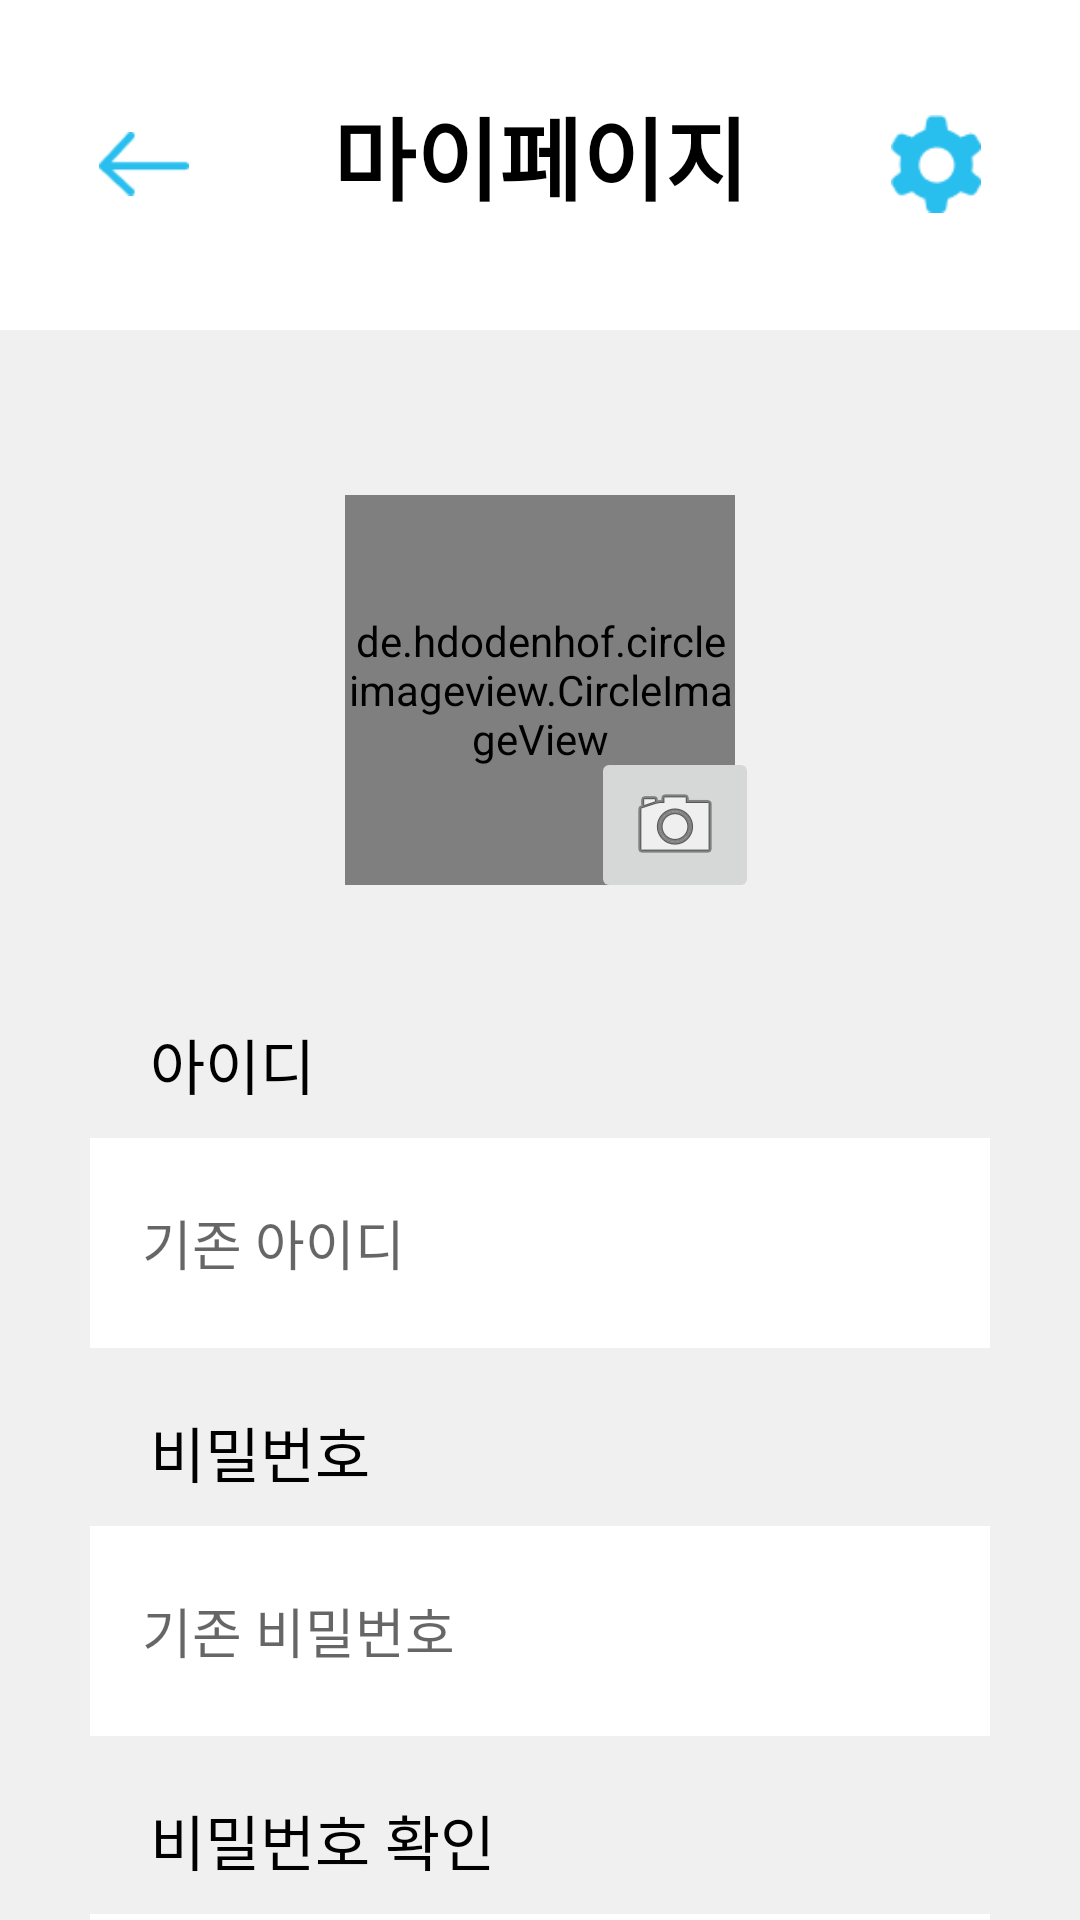

Layout XML and referenced resources for this Android screen:
<!-- AndroidManifest.xml: application theme Theme.Capstone -->
<!-- res/layout/mypage_edit.xml -->
<?xml version="1.0" encoding="utf-8"?>
<androidx.constraintlayout.widget.ConstraintLayout xmlns:android="http://schemas.android.com/apk/res/android"
    xmlns:app="http://schemas.android.com/apk/res-auto"
    xmlns:tools="http://schemas.android.com/tools"
    android:layout_width="match_parent"
    android:layout_height="match_parent"
    android:background="#F0F0F0">

    <View
        android:id="@+id/topView"
        android:layout_width="match_parent"
        android:layout_height="110dp"
        android:background="@color/white"
        app:layout_constraintEnd_toEndOf="parent"
        app:layout_constraintStart_toStartOf="parent"
        app:layout_constraintTop_toTopOf="parent" />

    <TextView
        android:id="@+id/topTextView"
        android:layout_width="wrap_content"
        android:layout_height="wrap_content"
        android:text="마이페이지"
        android:textColor="@color/black"
        android:textSize="30dp"
        android:textStyle="bold"
        app:layout_constraintBottom_toBottomOf="parent"
        app:layout_constraintEnd_toEndOf="parent"
        app:layout_constraintStart_toStartOf="parent"
        app:layout_constraintTop_toTopOf="parent"
        app:layout_constraintVertical_bias="0.05" />

    <ImageButton
        android:id="@+id/BackButton"
        android:layout_width="30dp"
        android:layout_height="50dp"
        android:background="@android:color/transparent"

        android:src="@drawable/backbtn"
        android:textColor="#28BEEE"
        android:scaleType="centerInside"
        app:layout_constraintBottom_toBottomOf="parent"
        app:layout_constraintEnd_toEndOf="parent"
        app:layout_constraintHorizontal_bias="0.1"
        app:layout_constraintStart_toStartOf="parent"
        app:layout_constraintTop_toTopOf="parent"
        app:layout_constraintVertical_bias="0.05">

    </ImageButton>


    <ImageButton
        android:id="@+id/SetButton"
        android:layout_width="30dp"
        android:layout_height="50dp"
        android:background="@android:color/transparent"
        android:src="@drawable/editbutton"
        android:textColor="#28BEEE"
        android:scaleType="centerInside"
        app:layout_constraintBottom_toBottomOf="parent"
        app:layout_constraintEnd_toEndOf="parent"
        app:layout_constraintHorizontal_bias="0.9"
        app:layout_constraintStart_toStartOf="parent"
        app:layout_constraintTop_toTopOf="parent"
        app:layout_constraintVertical_bias="0.05" />

    <ScrollView
        android:id="@+id/scrollview"
        android:layout_width="match_parent"
        android:layout_height="0dp"
        android:fillViewport="true"
        android:scrollbars="horizontal"
        app:layout_constraintTop_toBottomOf="@+id/topView"
        app:layout_constraintBottom_toBottomOf="parent">

        <LinearLayout
            android:layout_width="match_parent"
            android:layout_height="wrap_content"
            android:orientation="vertical">

            <FrameLayout
                android:layout_width="match_parent"
                android:layout_height="200dp">

                <de.hdodenhof.circleimageview.CircleImageView
                    android:id="@+id/profileview"
                    android:layout_width="130dp"
                    android:layout_height="130dp"
                    android:layout_gravity="center"
                    android:layout_marginTop="20dp"
                    android:src="#00FF0000"
                    app:civ_border_color="#9228BDED"
                    app:civ_border_overlay="true"
                    app:civ_border_width="4dp" />

                <ImageButton
                    android:id="@+id/imgchangeBtn"
                    android:layout_width="wrap_content"
                    android:layout_height="wrap_content"
                    android:layout_gravity="center"
                    android:layout_marginStart="45dp"
                    android:layout_marginTop="65dp"
                    android:src="@android:drawable/ic_menu_camera"
                    tools:ignore="SpeakableTextPresentCheck" />

            </FrameLayout>

            <TextView
                android:layout_width="wrap_content"
                android:layout_height="wrap_content"
                android:layout_marginLeft="50dp"
                android:layout_marginTop="30dp"
                android:text="아이디"
                android:textColor="@color/black"
                android:textSize="20dp" />

            <EditText
                android:id="@+id/IDEdit"
                android:layout_width="wrap_content"
                android:layout_height="wrap_content"
                android:layout_gravity="center"
                android:layout_marginTop="10dp"
                android:width="300dp"
                android:height="70dp"
                android:background="@color/white"
                android:hint="    기존 아이디"
                app:layout_constraintTop_toBottomOf="@+id/AppSignText" />

            <TextView
                android:layout_width="wrap_content"
                android:layout_height="wrap_content"
                android:layout_marginLeft="50dp"
                android:layout_marginTop="20dp"
                android:text="비밀번호"
                android:textColor="@color/black"
                android:textSize="20dp" />

            <EditText
                android:id="@+id/Password"
                android:layout_width="wrap_content"
                android:layout_height="wrap_content"
                android:layout_gravity="center"
                android:layout_marginTop="10dp"
                android:width="300dp"
                android:height="70dp"
                android:background="@color/white"
                android:hint="    기존 비밀번호"
                app:layout_constraintTop_toBottomOf="@+id/AppSignText" />

            <TextView
                android:layout_width="wrap_content"
                android:layout_height="wrap_content"
                android:layout_marginLeft="50dp"
                android:layout_marginTop="20dp"
                android:text="비밀번호 확인"
                android:textColor="@color/black"
                android:textSize="20dp" />

            <EditText
                android:id="@+id/PasswordOnceMore"
                android:layout_width="wrap_content"
                android:layout_height="wrap_content"
                android:layout_gravity="center"
                android:layout_marginTop="10dp"
                android:width="300dp"
                android:height="70dp"
                android:background="@color/white"
                android:hint="    비밀번호 입력"
                app:layout_constraintTop_toBottomOf="@+id/AppSignText" />

            <TextView
                android:layout_width="wrap_content"
                android:layout_height="wrap_content"
                android:layout_marginLeft="50dp"
                android:layout_marginTop="20dp"
                android:text="닉네임"
                android:textColor="@color/black"
                android:textSize="20dp" />

            <EditText
                android:id="@+id/NickName"
                android:layout_width="wrap_content"
                android:layout_height="wrap_content"
                android:layout_gravity="center"
                android:layout_marginTop="10dp"
                android:width="300dp"
                android:height="70dp"
                android:background="@color/white"
                android:hint="    기존 닉네임"
                app:layout_constraintTop_toBottomOf="@+id/AppSignText" />

            <TextView
                android:layout_width="wrap_content"
                android:layout_height="wrap_content"
                android:layout_marginLeft="50dp"
                android:layout_marginTop="20dp"
                android:text="휴대폰 번호"
                android:textColor="@color/black"
                android:textSize="20dp" />

            <LinearLayout
                android:layout_width="match_parent"
                android:layout_height="wrap_content"
                android:orientation="horizontal">

                <EditText
                    android:id="@+id/PhoneNum"
                    android:layout_width="wrap_content"
                    android:layout_height="wrap_content"
                    android:layout_marginLeft="50dp"
                    android:layout_marginTop="10dp"
                    android:width="180dp"
                    android:height="70dp"
                    android:background="@color/white"
                    android:hint="  01012345678"
                    app:layout_constraintTop_toBottomOf="@+id/AppSignText" />

                <Button
                    android:id="@+id/VerifyBtn"
                    android:layout_width="wrap_content"
                    android:layout_height="wrap_content"
                    android:layout_marginLeft="10dp"
                    android:layout_marginTop="10dp"
                    android:height="70dp"
                    android:backgroundTint="#85B6C6"
                    android:text="인증번호 전송"
                    android:textColor="@color/white" />


            </LinearLayout>

            <TextView
                android:layout_width="wrap_content"
                android:layout_height="wrap_content"
                android:layout_marginLeft="50dp"
                android:layout_marginTop="20dp"
                android:text="인증번호"
                android:textColor="@color/black"
                android:textSize="20dp" />

            <EditText
                android:id="@+id/certificate"
                android:layout_width="wrap_content"
                android:layout_height="wrap_content"
                android:layout_gravity="center"
                android:layout_marginTop="10dp"
                android:width="300dp"
                android:height="70dp"
                android:background="@color/white"
                android:hint="  인증번호 입력"
                app:layout_constraintTop_toBottomOf="@+id/AppSignText" />

            <Button
                android:id="@+id/EditBtn"
                android:layout_width="311dp"
                android:layout_height="wrap_content"
                android:layout_gravity="center"
                android:layout_marginTop="20dp"
                android:backgroundTint="#28BEEE"
                android:text="수정하기"
                android:textColor="@color/white"
                android:textSize="20dp" />



        </LinearLayout>
    </ScrollView>

    <androidx.constraintlayout.widget.Guideline
        android:id="@+id/guideline"
        android:layout_width="wrap_content"
        android:layout_height="wrap_content"
        android:orientation="vertical"
        app:layout_constraintGuide_begin="-11dp" />
</androidx.constraintlayout.widget.ConstraintLayout>
<!-- resources referenced by this layout -->
<resources>
  <color name="black">#FF000000</color>
  <color name="white">#FFFFFFFF</color>
  <!-- drawable backbtn: png bitmap (drawable, 414 bytes) -->
  <!-- drawable editbutton: png bitmap (drawable, 869 bytes) -->
  <style name="Theme.Capstone" parent="Theme.MaterialComponents.DayNight.DarkActionBar">
          
          <item name="colorPrimary">@color/purple_500</item>
          <item name="colorPrimaryVariant">@color/purple_700</item>
          <item name="colorOnPrimary">@color/white</item>
          <item name="windowNoTitle">true</item>
          
          <item name="colorSecondary">@color/teal_200</item>
          <item name="colorSecondaryVariant">@color/teal_700</item>
          <item name="colorOnSecondary">@color/black</item>
          
          <item name="android:statusBarColor">?attr/colorPrimaryVariant</item>
          
      </style>
  <color name="purple_500">#FF6200EE</color>
  <color name="purple_700">#FF3700B3</color>
  <color name="teal_200">#FF03DAC5</color>
  <color name="teal_700">#FF018786</color>
</resources>
